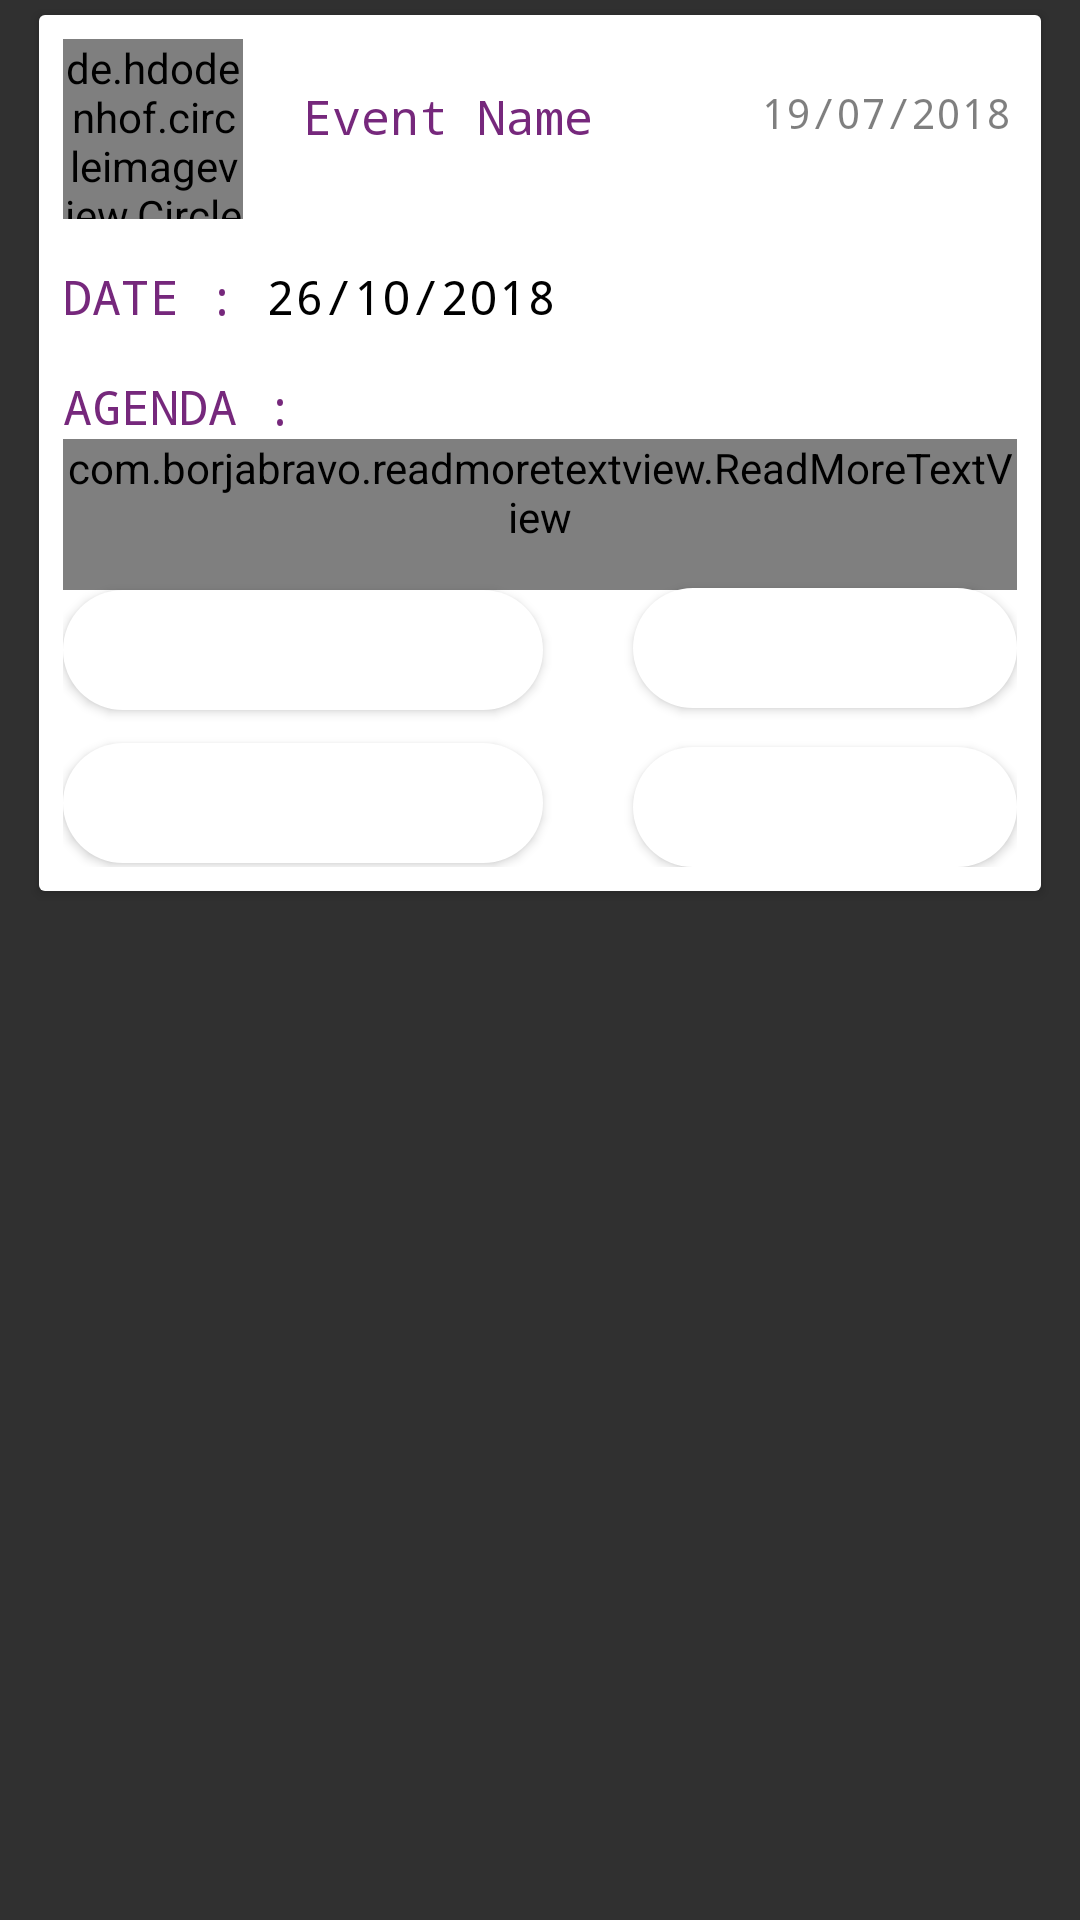

Here is an Android app screen rendered from its layout file. Give the layout XML and the strings, colors and styles it references.
<!-- AndroidManifest.xml: application theme AppTheme -->
<!-- res/layout/sec_past_events.xml -->
<?xml version="1.0" encoding="utf-8"?>
<LinearLayout android:layout_width="match_parent"
    android:layout_height="wrap_content"
    android:paddingLeft="8dp"
    android:paddingRight="8dp"
    xmlns:android="http://schemas.android.com/apk/res/android"
    android:orientation="vertical">


    <android.support.v7.widget.CardView android:layout_width="match_parent"
        android:layout_height="wrap_content"
        xmlns:android="http://schemas.android.com/apk/res/android"
        android:layout_margin="5dp">


        <RelativeLayout
            android:background="@color/white"
            xmlns:android="http://schemas.android.com/apk/res/android"
            xmlns:app="http://schemas.android.com/apk/res-auto"
            xmlns:tools="http://schemas.android.com/tools"
            android:layout_width="match_parent"
            android:layout_height="match_parent"
            android:padding="8dp"
            android:id="@+id/relativeLayout">

            <de.hdodenhof.circleimageview.CircleImageView
                android:layout_width="60dp"
                android:layout_height="60dp"
                android:id="@+id/imageView"
                android:src="@drawable/ic_android_black_24dp"/>
            



            <TextView
                android:layout_width="wrap_content"
                android:layout_height="wrap_content"
                android:id="@+id/textTitle"
                android:layout_toRightOf="@+id/imageView"
                android:textColor="#76287c"
                android:text="Event Name"
                android:paddingLeft="20dp"
                android:foregroundGravity="center"
                android:textSize="16dp"
                android:paddingTop="15dp"
                android:gravity="center"
                android:layout_alignParentTop="true"
                android:fontFamily="monospace"
                />

            <TextView
                android:layout_width="wrap_content"
                android:layout_height="wrap_content"
                android:id="@+id/date"
                android:textColor="#80000000"
                android:text="19/07/2018"
                android:paddingRight="2dp"
                android:textSize="14dp"
                android:paddingTop="15dp"
                android:layout_alignParentRight="true"
                android:fontFamily="monospace"
                />
            <TextView
                android:layout_width="wrap_content"
                android:layout_height="wrap_content"
                android:id="@+id/dateofevent"
                android:layout_below="@+id/imageView"
                android:textColor="#76287c"
                android:text="DATE : "
                android:foregroundGravity="center"
                android:textSize="16dp"
                android:paddingTop="15dp"
                android:gravity="center"
                android:fontFamily="monospace"
                />

            <TextView
                android:layout_width="wrap_content"
                android:layout_height="wrap_content"
                android:id="@+id/fetcheddate"
                android:layout_toRightOf="@+id/dateofevent"
                android:layout_below="@+id/imageView"
                android:textColor="#000000"
                android:text="26/10/2018 "
                android:textSize="16dp"
                android:paddingTop="15dp"
                android:gravity="center"
                android:fontFamily="monospace"
                />
            <TextView
                android:layout_width="wrap_content"
                android:layout_height="wrap_content"
                android:id="@+id/agenda"
                android:layout_below="@+id/dateofevent"
                android:textColor="#76287c"
                android:text="AGENDA : "
                android:foregroundGravity="center"
                android:textSize="16dp"
                android:paddingTop="15dp"
                android:gravity="center"
                android:fontFamily="monospace"
                />

            <com.borjabravo.readmoretextview.ReadMoreTextView
                android:layout_width="match_parent"
                android:id="@+id/desc"
                android:layout_height="wrap_content"
                android:text="Sep 3, 2017 - User Interface (UI) is one of the most important part of any software ... We can make border rounded, define its thickness and even change its color. ... Here we are setting the background color of the widget/layout to which the ..."
                app:trimExpandedText="Show more"
                android:fontFamily="sans-serif"
                android:textSize="18dp"
                android:paddingBottom="15dp"
                app:trimCollapsedText="Show less"
                app:trimMode="trimModeLength"
                app:trimLength="120"
                android:textColor="#000000"
                app:colorClickableText="#76287c"
                android:layout_below="@+id/agenda"
                />
            <Button
                android:layout_width="160dp"
                android:layout_height="40dp"
                android:id="@+id/btn_explore"
                android:layout_below="@+id/desc"
                android:background="@drawable/ic_shape"
                android:textColor="#ffffff"
                android:text="ADD MOM"

                android:fontFamily="monospace"/>

            <Button
                android:id="@+id/btn_view_mom"
                android:layout_width="160dp"
                android:layout_height="40dp"
                android:layout_below="@+id/btn_explore"
                android:layout_marginLeft="30dp"
                android:layout_marginTop="-41dp"
                android:layout_toRightOf="@id/btn_explore"
                android:background="@drawable/ic_shape"
                android:fontFamily="monospace"
                android:text="VIEW MOM"
                android:textColor="#ffffff" />
            <Button
                android:id="@+id/btn_add_log"
                android:layout_width="160dp"
                android:layout_height="40dp"
                android:layout_below="@+id/desc"
                android:layout_marginTop="51dp"
                android:background="@drawable/ic_shape"
                android:fontFamily="monospace"
                android:text="ADD LOG"
                android:textColor="#ffffff" />

            <Button
                android:id="@+id/btn_log"
                android:layout_width="160dp"
                android:layout_height="40dp"
                android:layout_below="@+id/btn_view_mom"
                android:layout_marginLeft="30dp"
                android:layout_marginTop="13dp"
                android:layout_toRightOf="@+id/btn_add_log"
                android:background="@drawable/ic_shape"
                android:fontFamily="monospace"
                android:text="VIEW LOG"
                android:onClick="log"
                android:textColor="#ffffff" />




            
            
            
            
            
            
            
            

        </RelativeLayout>
    </android.support.v7.widget.CardView>
</LinearLayout>
<!-- resources referenced by this layout -->
<resources>
  <color name="black">#020202</color>
  <color name="white">#FFFFFF</color>
  <!-- drawable border (drawable) -->
  <?xml version="1.0" encoding="utf-8"?>
  <shape xmlns:android="http://schemas.android.com/apk/res/android"
      android:shape="rectangle" >
      
      <stroke android:width="1dp"
          android:color="@color/blue"/>
  
      
      <corners android:bottomLeftRadius="5dp"
          android:topLeftRadius="5dp"
          android:bottomRightRadius="5dp"
          android:topRightRadius="5dp" />
  
      
      <gradient android:startColor="@android:color/transparent"
          android:endColor="@android:color/transparent"
          android:angle="90"/>
  </shape>
  <!-- drawable ic_shape (drawable) -->
  <?xml version="1.0" encoding="utf-8"?>
  <shape xmlns:android="http://schemas.android.com/apk/res/android">
  
      <corners android:radius="30dp"/>
      <solid android:color="#ffffff"/>
  
  </shape>
  <style name="AppTheme" parent="@style/Theme.AppCompat.NoActionBar">
          
          <item name="colorPrimary">@color/black</item>
          <item name="colorPrimaryDark">@color/white</item>
          <item name="colorAccent">@color/colorAccent</item>
      </style>
  <color name="blue">#76287c</color>
  <color name="colorAccent">#000</color>
</resources>
